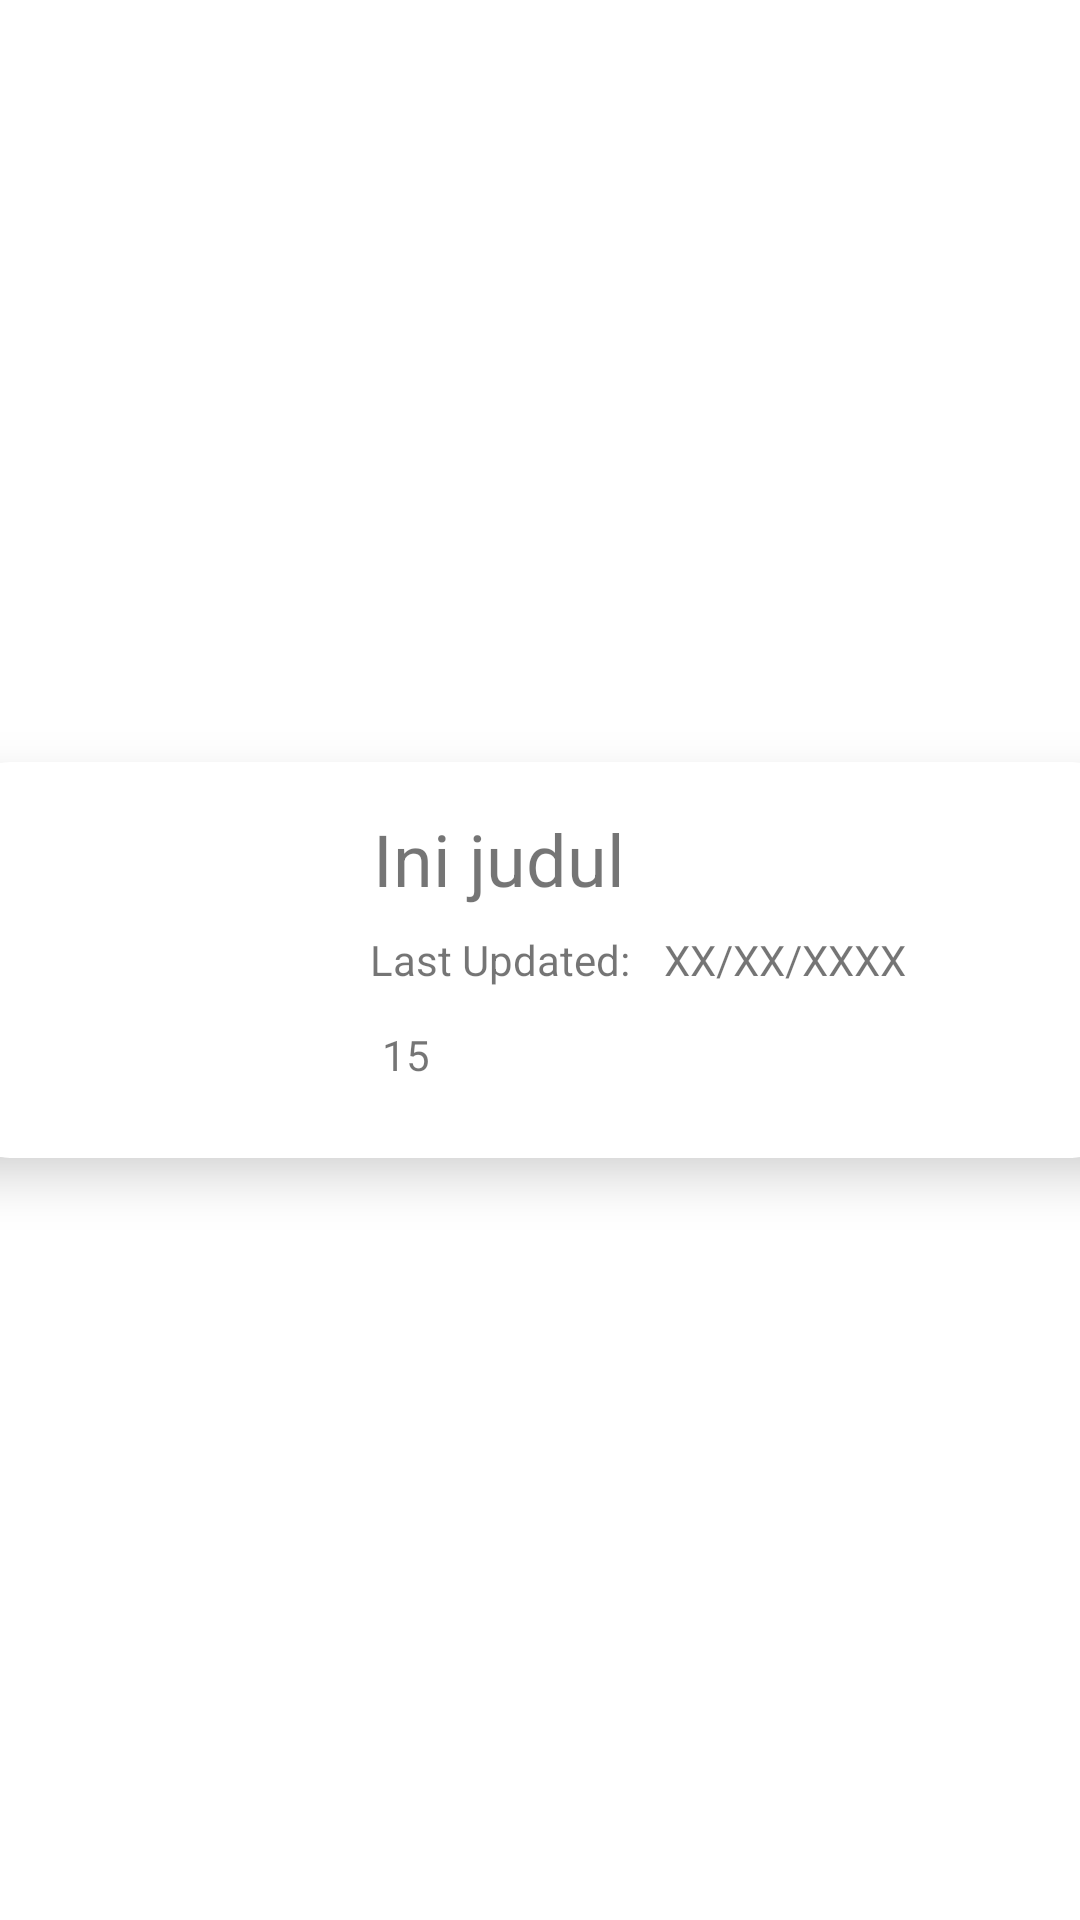

Here is an Android app screen rendered from its layout file. Give the layout XML and the strings, colors and styles it references.
<!-- AndroidManifest.xml: application theme AppTheme -->
<!-- res/layout/card_usercerbung.xml -->
<?xml version="1.0" encoding="utf-8"?>
<androidx.constraintlayout.widget.ConstraintLayout xmlns:android="http://schemas.android.com/apk/res/android"
    xmlns:app="http://schemas.android.com/apk/res-auto"
    xmlns:tools="http://schemas.android.com/tools"
    android:layout_width="match_parent"
    android:layout_height="wrap_content">

    <androidx.cardview.widget.CardView
        android:layout_width="384dp"
        android:layout_height="wrap_content"
        android:layout_marginStart="16dp"
        android:layout_marginTop="8dp"
        android:layout_marginEnd="16dp"
        android:layout_marginBottom="8dp"
        app:cardCornerRadius="15dp"
        app:cardElevation="10dp"
        app:layout_constraintBottom_toBottomOf="parent"
        app:layout_constraintEnd_toEndOf="parent"
        app:layout_constraintStart_toStartOf="parent"
        app:layout_constraintTop_toTopOf="parent">

        <androidx.constraintlayout.widget.ConstraintLayout
            android:layout_width="match_parent"
            android:layout_height="match_parent">

            <ImageView
                android:id="@+id/imgCerbung"
                android:layout_width="107dp"
                android:layout_height="100dp"
                android:layout_marginTop="16dp"
                android:layout_marginBottom="16dp"
                android:scaleType="centerCrop"
                app:layout_constraintBottom_toBottomOf="parent"
                app:layout_constraintEnd_toEndOf="parent"
                app:layout_constraintHorizontal_bias="0.058"
                app:layout_constraintStart_toStartOf="parent"
                app:layout_constraintTop_toTopOf="parent"
                app:srcCompat="@drawable/ic_launcher_background" />

            <TextView
                android:id="@+id/txtTitleCerbung"
                android:layout_width="0dp"
                android:layout_height="wrap_content"
                android:layout_marginTop="16dp"
                android:layout_marginEnd="164dp"
                android:text="Ini judul"
                android:textSize="24sp"
                app:layout_constraintEnd_toEndOf="parent"
                app:layout_constraintTop_toTopOf="parent" />

            <TextView
                android:id="@+id/txtNumLike"
                android:layout_width="wrap_content"
                android:layout_height="wrap_content"
                android:layout_marginStart="4dp"
                android:text="15"
                app:layout_constraintBottom_toBottomOf="@+id/imageView4"
                app:layout_constraintStart_toEndOf="@+id/imageView4"
                app:layout_constraintTop_toTopOf="@+id/imageView4"
                app:layout_constraintVertical_bias="0.4" />

            <ImageView
                android:id="@+id/imageView4"
                android:layout_width="wrap_content"
                android:layout_height="wrap_content"
                android:layout_marginStart="12dp"
                android:layout_marginBottom="16dp"
                app:layout_constraintBottom_toBottomOf="parent"
                app:layout_constraintStart_toEndOf="@+id/imgCerbung"
                app:layout_constraintTop_toBottomOf="@+id/textView11"
                app:srcCompat="@drawable/baseline_thumb_up_24" />

            <TextView
                android:id="@+id/textView11"
                android:layout_width="wrap_content"
                android:layout_height="wrap_content"
                android:layout_marginStart="12dp"
                android:layout_marginTop="8dp"
                android:text="Last Updated: "
                app:layout_constraintStart_toEndOf="@+id/imgCerbung"
                app:layout_constraintTop_toBottomOf="@+id/txtTitleCerbung" />

            <TextView
                android:id="@+id/txtDateUpdate"
                android:layout_width="wrap_content"
                android:layout_height="wrap_content"
                android:layout_marginStart="8dp"
                android:layout_marginTop="8dp"
                android:text="XX/XX/XXXX"
                app:layout_constraintStart_toEndOf="@+id/textView11"
                app:layout_constraintTop_toBottomOf="@+id/txtTitleCerbung" />
        </androidx.constraintlayout.widget.ConstraintLayout>
    </androidx.cardview.widget.CardView>
</androidx.constraintlayout.widget.ConstraintLayout>
<!-- resources referenced by this layout -->
<resources>

</resources>
